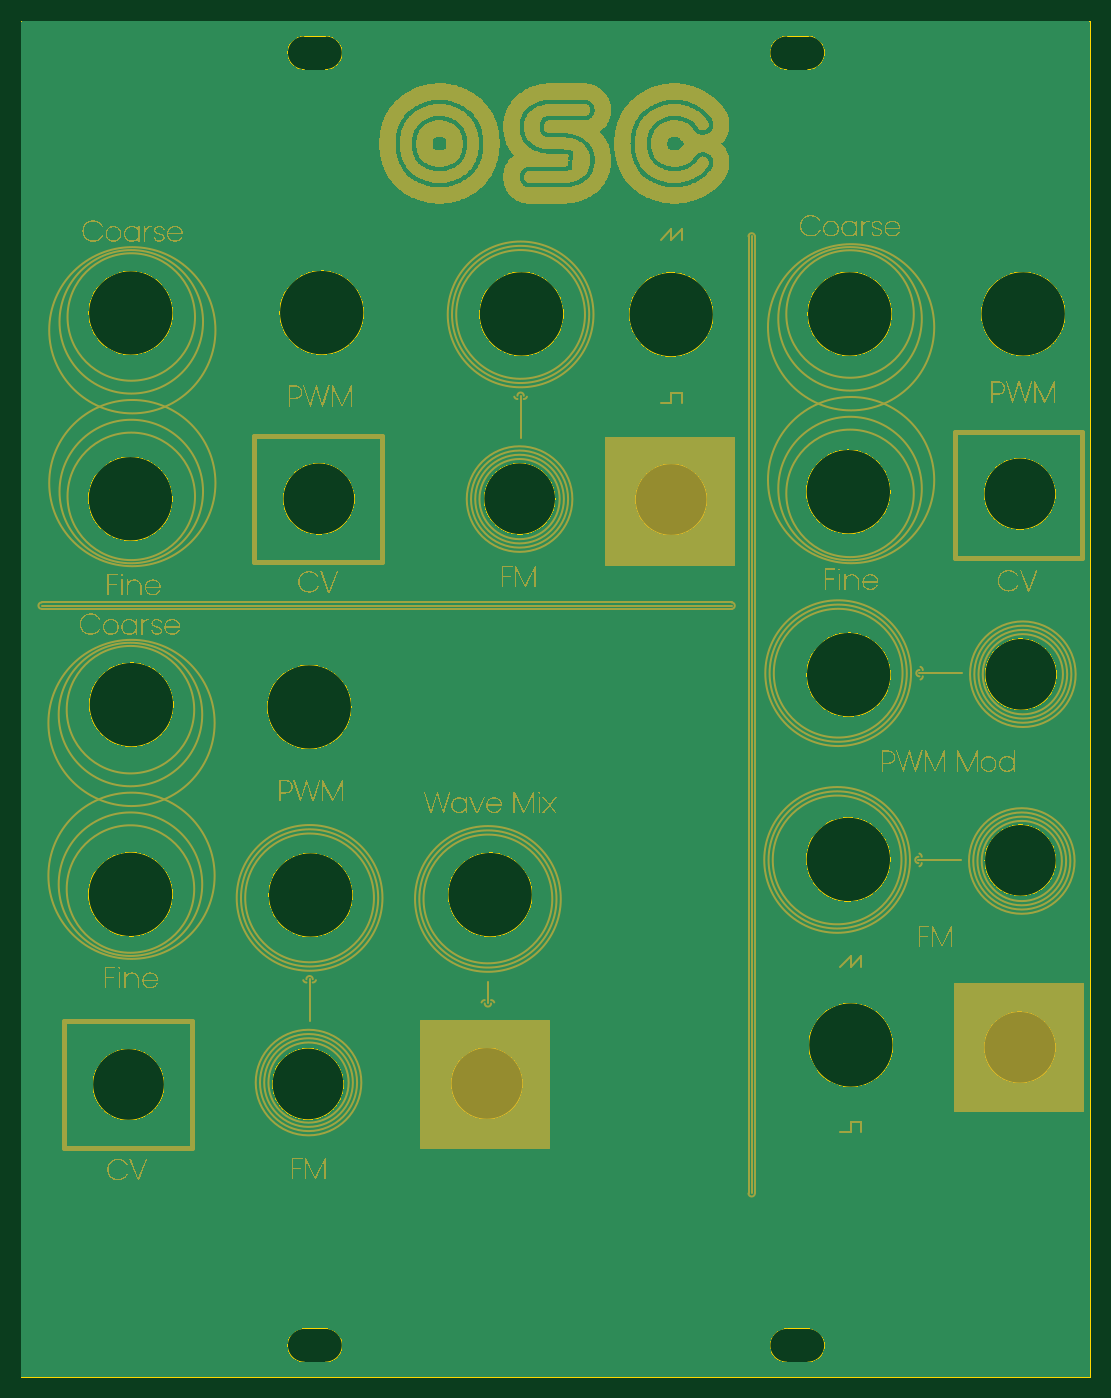
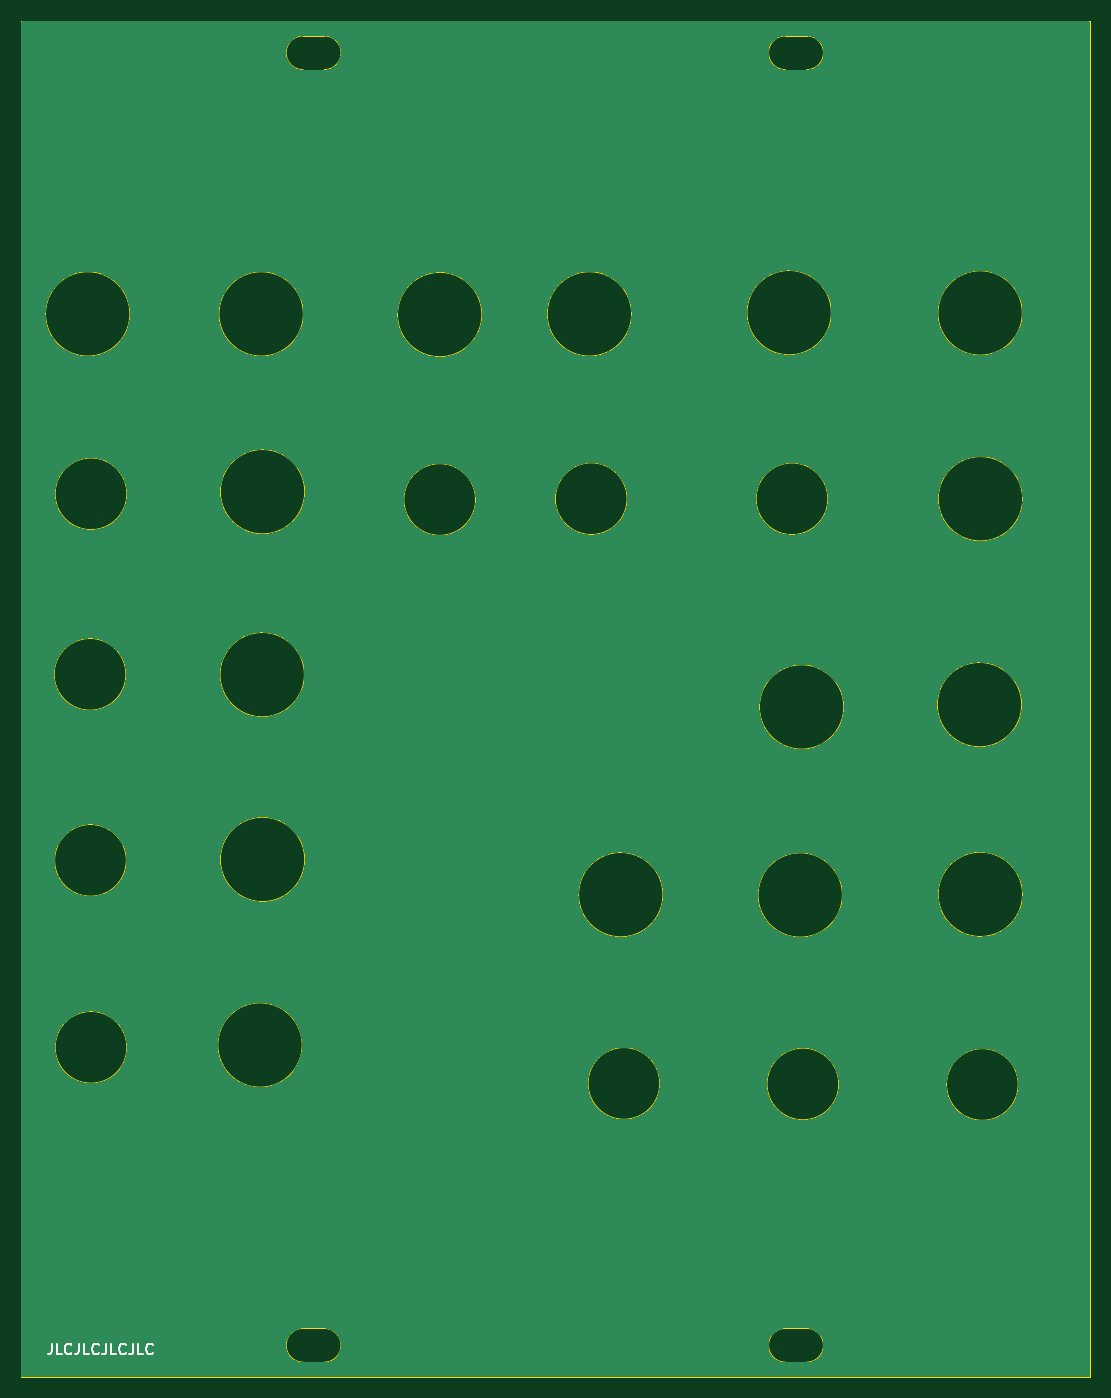
Circuit board: 11 layer files. Board 101.3 x 128.5 mm.
- bottom_copper: VCOInterface-B_Cu.gbr (251482 bytes)
- bottom_mask: VCOInterface-B_Mask.gbr (475 bytes)
- paste: VCOInterface-B_Paste.gbr (470 bytes)
- bottom_silk: VCOInterface-B_Silkscreen.gbr (5249 bytes)
- outline: VCOInterface-Edge_Cuts.gbr (4094 bytes)
- top_copper: VCOInterface-F_Cu.gbr (251484 bytes)
- top_mask: VCOInterface-F_Mask.gbr (326399 bytes)
- paste: VCOInterface-F_Paste.gbr (470 bytes)
- top_silk: VCOInterface-F_Silkscreen.gbr (471 bytes)
- drill: VCOInterface-NPTH.drl (281 bytes)
- drill: VCOInterface-PTH.drl (277 bytes)

=== bottom_copper: VCOInterface-B_Cu.gbr (251482 bytes, source omitted) ===
=== bottom_mask: VCOInterface-B_Mask.gbr ===
%TF.GenerationSoftware,KiCad,Pcbnew,7.0.9*%
%TF.CreationDate,2024-05-31T23:55:29+01:00*%
%TF.ProjectId,VCOInterface,56434f49-6e74-4657-9266-6163652e6b69,rev?*%
%TF.SameCoordinates,Original*%
%TF.FileFunction,Soldermask,Bot*%
%TF.FilePolarity,Negative*%
%FSLAX46Y46*%
G04 Gerber Fmt 4.6, Leading zero omitted, Abs format (unit mm)*
G04 Created by KiCad (PCBNEW 7.0.9) date 2024-05-31 23:55:29*
%MOMM*%
%LPD*%
G01*
G04 APERTURE LIST*
G04 APERTURE END LIST*
M02*

=== paste: VCOInterface-B_Paste.gbr ===
%TF.GenerationSoftware,KiCad,Pcbnew,7.0.9*%
%TF.CreationDate,2024-05-31T23:55:29+01:00*%
%TF.ProjectId,VCOInterface,56434f49-6e74-4657-9266-6163652e6b69,rev?*%
%TF.SameCoordinates,Original*%
%TF.FileFunction,Paste,Bot*%
%TF.FilePolarity,Positive*%
%FSLAX46Y46*%
G04 Gerber Fmt 4.6, Leading zero omitted, Abs format (unit mm)*
G04 Created by KiCad (PCBNEW 7.0.9) date 2024-05-31 23:55:29*
%MOMM*%
%LPD*%
G01*
G04 APERTURE LIST*
G04 APERTURE END LIST*
M02*

=== bottom_silk: VCOInterface-B_Silkscreen.gbr ===
%TF.GenerationSoftware,KiCad,Pcbnew,7.0.9*%
%TF.CreationDate,2024-05-31T23:55:29+01:00*%
%TF.ProjectId,VCOInterface,56434f49-6e74-4657-9266-6163652e6b69,rev?*%
%TF.SameCoordinates,Original*%
%TF.FileFunction,Legend,Bot*%
%TF.FilePolarity,Positive*%
%FSLAX46Y46*%
G04 Gerber Fmt 4.6, Leading zero omitted, Abs format (unit mm)*
G04 Created by KiCad (PCBNEW 7.0.9) date 2024-05-31 23:55:29*
%MOMM*%
%LPD*%
G01*
G04 APERTURE LIST*
%ADD10C,0.150000*%
G04 APERTURE END LIST*
D10*
X173927506Y-162849819D02*
X173927506Y-163564104D01*
X173927506Y-163564104D02*
X173975125Y-163706961D01*
X173975125Y-163706961D02*
X174070363Y-163802200D01*
X174070363Y-163802200D02*
X174213220Y-163849819D01*
X174213220Y-163849819D02*
X174308458Y-163849819D01*
X172975125Y-163849819D02*
X173451315Y-163849819D01*
X173451315Y-163849819D02*
X173451315Y-162849819D01*
X172070363Y-163754580D02*
X172117982Y-163802200D01*
X172117982Y-163802200D02*
X172260839Y-163849819D01*
X172260839Y-163849819D02*
X172356077Y-163849819D01*
X172356077Y-163849819D02*
X172498934Y-163802200D01*
X172498934Y-163802200D02*
X172594172Y-163706961D01*
X172594172Y-163706961D02*
X172641791Y-163611723D01*
X172641791Y-163611723D02*
X172689410Y-163421247D01*
X172689410Y-163421247D02*
X172689410Y-163278390D01*
X172689410Y-163278390D02*
X172641791Y-163087914D01*
X172641791Y-163087914D02*
X172594172Y-162992676D01*
X172594172Y-162992676D02*
X172498934Y-162897438D01*
X172498934Y-162897438D02*
X172356077Y-162849819D01*
X172356077Y-162849819D02*
X172260839Y-162849819D01*
X172260839Y-162849819D02*
X172117982Y-162897438D01*
X172117982Y-162897438D02*
X172070363Y-162945057D01*
X171356077Y-162849819D02*
X171356077Y-163564104D01*
X171356077Y-163564104D02*
X171403696Y-163706961D01*
X171403696Y-163706961D02*
X171498934Y-163802200D01*
X171498934Y-163802200D02*
X171641791Y-163849819D01*
X171641791Y-163849819D02*
X171737029Y-163849819D01*
X170403696Y-163849819D02*
X170879886Y-163849819D01*
X170879886Y-163849819D02*
X170879886Y-162849819D01*
X169498934Y-163754580D02*
X169546553Y-163802200D01*
X169546553Y-163802200D02*
X169689410Y-163849819D01*
X169689410Y-163849819D02*
X169784648Y-163849819D01*
X169784648Y-163849819D02*
X169927505Y-163802200D01*
X169927505Y-163802200D02*
X170022743Y-163706961D01*
X170022743Y-163706961D02*
X170070362Y-163611723D01*
X170070362Y-163611723D02*
X170117981Y-163421247D01*
X170117981Y-163421247D02*
X170117981Y-163278390D01*
X170117981Y-163278390D02*
X170070362Y-163087914D01*
X170070362Y-163087914D02*
X170022743Y-162992676D01*
X170022743Y-162992676D02*
X169927505Y-162897438D01*
X169927505Y-162897438D02*
X169784648Y-162849819D01*
X169784648Y-162849819D02*
X169689410Y-162849819D01*
X169689410Y-162849819D02*
X169546553Y-162897438D01*
X169546553Y-162897438D02*
X169498934Y-162945057D01*
X168784648Y-162849819D02*
X168784648Y-163564104D01*
X168784648Y-163564104D02*
X168832267Y-163706961D01*
X168832267Y-163706961D02*
X168927505Y-163802200D01*
X168927505Y-163802200D02*
X169070362Y-163849819D01*
X169070362Y-163849819D02*
X169165600Y-163849819D01*
X167832267Y-163849819D02*
X168308457Y-163849819D01*
X168308457Y-163849819D02*
X168308457Y-162849819D01*
X166927505Y-163754580D02*
X166975124Y-163802200D01*
X166975124Y-163802200D02*
X167117981Y-163849819D01*
X167117981Y-163849819D02*
X167213219Y-163849819D01*
X167213219Y-163849819D02*
X167356076Y-163802200D01*
X167356076Y-163802200D02*
X167451314Y-163706961D01*
X167451314Y-163706961D02*
X167498933Y-163611723D01*
X167498933Y-163611723D02*
X167546552Y-163421247D01*
X167546552Y-163421247D02*
X167546552Y-163278390D01*
X167546552Y-163278390D02*
X167498933Y-163087914D01*
X167498933Y-163087914D02*
X167451314Y-162992676D01*
X167451314Y-162992676D02*
X167356076Y-162897438D01*
X167356076Y-162897438D02*
X167213219Y-162849819D01*
X167213219Y-162849819D02*
X167117981Y-162849819D01*
X167117981Y-162849819D02*
X166975124Y-162897438D01*
X166975124Y-162897438D02*
X166927505Y-162945057D01*
X166213219Y-162849819D02*
X166213219Y-163564104D01*
X166213219Y-163564104D02*
X166260838Y-163706961D01*
X166260838Y-163706961D02*
X166356076Y-163802200D01*
X166356076Y-163802200D02*
X166498933Y-163849819D01*
X166498933Y-163849819D02*
X166594171Y-163849819D01*
X165260838Y-163849819D02*
X165737028Y-163849819D01*
X165737028Y-163849819D02*
X165737028Y-162849819D01*
X164356076Y-163754580D02*
X164403695Y-163802200D01*
X164403695Y-163802200D02*
X164546552Y-163849819D01*
X164546552Y-163849819D02*
X164641790Y-163849819D01*
X164641790Y-163849819D02*
X164784647Y-163802200D01*
X164784647Y-163802200D02*
X164879885Y-163706961D01*
X164879885Y-163706961D02*
X164927504Y-163611723D01*
X164927504Y-163611723D02*
X164975123Y-163421247D01*
X164975123Y-163421247D02*
X164975123Y-163278390D01*
X164975123Y-163278390D02*
X164927504Y-163087914D01*
X164927504Y-163087914D02*
X164879885Y-162992676D01*
X164879885Y-162992676D02*
X164784647Y-162897438D01*
X164784647Y-162897438D02*
X164641790Y-162849819D01*
X164641790Y-162849819D02*
X164546552Y-162849819D01*
X164546552Y-162849819D02*
X164403695Y-162897438D01*
X164403695Y-162897438D02*
X164356076Y-162945057D01*
M02*

=== outline: VCOInterface-Edge_Cuts.gbr ===
%TF.GenerationSoftware,KiCad,Pcbnew,7.0.9*%
%TF.CreationDate,2024-05-31T23:55:29+01:00*%
%TF.ProjectId,VCOInterface,56434f49-6e74-4657-9266-6163652e6b69,rev?*%
%TF.SameCoordinates,Original*%
%TF.FileFunction,Profile,NP*%
%FSLAX46Y46*%
G04 Gerber Fmt 4.6, Leading zero omitted, Abs format (unit mm)*
G04 Created by KiCad (PCBNEW 7.0.9) date 2024-05-31 23:55:29*
%MOMM*%
%LPD*%
G01*
G04 APERTURE LIST*
%TA.AperFunction,Profile*%
%ADD10C,0.100000*%
%TD*%
%TA.AperFunction,Profile*%
%ADD11C,0.050000*%
%TD*%
G04 APERTURE END LIST*
D10*
X90010000Y-102280000D02*
G75*
G03*
X90010000Y-102280000I-4000000J0D01*
G01*
D11*
X75550000Y-37500000D02*
X176850000Y-37500000D01*
D10*
X173617856Y-134760000D02*
G75*
G03*
X173617856Y-134760000I-3400000J0D01*
G01*
D11*
X148120000Y-42100000D02*
X150120000Y-42100000D01*
D10*
X89930000Y-120260000D02*
G75*
G03*
X89930000Y-120260000I-4000000J0D01*
G01*
D11*
X102400000Y-38900000D02*
G75*
G03*
X102400000Y-42100000I0J-1600000D01*
G01*
X104400000Y-38900000D02*
X102400000Y-38900000D01*
X102400000Y-42100000D02*
X104400000Y-42100000D01*
D10*
X108050000Y-65130000D02*
G75*
G03*
X108050000Y-65130000I-4000000J0D01*
G01*
X158090000Y-65250000D02*
G75*
G03*
X158090000Y-65250000I-4000000J0D01*
G01*
D11*
X176850000Y-166000000D02*
X176850000Y-37500000D01*
X150120000Y-164600000D02*
G75*
G03*
X150120000Y-161400000I0J1600000D01*
G01*
X102400000Y-164600000D02*
X104400000Y-164600000D01*
X148120000Y-38900000D02*
G75*
G03*
X148120000Y-42100000I0J-1600000D01*
G01*
D10*
X89137856Y-138280000D02*
G75*
G03*
X89137856Y-138280000I-3400000J0D01*
G01*
X173707856Y-99410000D02*
G75*
G03*
X173707856Y-99410000I-3400000J0D01*
G01*
X106870994Y-102500000D02*
G75*
G03*
X106870994Y-102500000I-4000000J0D01*
G01*
X123107856Y-138180000D02*
G75*
G03*
X123107856Y-138180000I-3400000J0D01*
G01*
X141170000Y-65310000D02*
G75*
G03*
X141170000Y-65310000I-4000000J0D01*
G01*
X140567856Y-82840000D02*
G75*
G03*
X140567856Y-82840000I-3400000J0D01*
G01*
X107180000Y-82770000D02*
G75*
G03*
X107180000Y-82770000I-3400000J0D01*
G01*
X107000000Y-120320000D02*
G75*
G03*
X107000000Y-120320000I-4000000J0D01*
G01*
X89920000Y-82770000D02*
G75*
G03*
X89920000Y-82770000I-4000000J0D01*
G01*
D11*
X148120000Y-161400000D02*
G75*
G03*
X148120000Y-164600000I0J-1600000D01*
G01*
D10*
X126207856Y-82760000D02*
G75*
G03*
X126207856Y-82760000I-3400000J0D01*
G01*
X106147856Y-138230000D02*
G75*
G03*
X106147856Y-138230000I-3400000J0D01*
G01*
X89950000Y-65160000D02*
G75*
G03*
X89950000Y-65160000I-4000000J0D01*
G01*
X157990000Y-99440000D02*
G75*
G03*
X157990000Y-99440000I-4000000J0D01*
G01*
D11*
X75550000Y-37500000D02*
X75550000Y-166000000D01*
D10*
X124010000Y-120290000D02*
G75*
G03*
X124010000Y-120290000I-4000000J0D01*
G01*
D11*
X104400000Y-161400000D02*
X102400000Y-161400000D01*
D10*
X126980000Y-65250000D02*
G75*
G03*
X126980000Y-65250000I-4000000J0D01*
G01*
X173617856Y-82300000D02*
G75*
G03*
X173617856Y-82300000I-3400000J0D01*
G01*
D11*
X104400000Y-164600000D02*
G75*
G03*
X104400000Y-161400000I0J1600000D01*
G01*
X102400000Y-161400000D02*
G75*
G03*
X102400000Y-164600000I0J-1600000D01*
G01*
D10*
X173667856Y-117040000D02*
G75*
G03*
X173667856Y-117040000I-3400000J0D01*
G01*
D11*
X150120000Y-161400000D02*
X148120000Y-161400000D01*
X75550000Y-166000000D02*
X176850000Y-166000000D01*
D10*
X158200000Y-134540000D02*
G75*
G03*
X158200000Y-134540000I-4000000J0D01*
G01*
X157960000Y-116950000D02*
G75*
G03*
X157960000Y-116950000I-4000000J0D01*
G01*
D11*
X148120000Y-164600000D02*
X150120000Y-164600000D01*
D10*
X157960000Y-82100000D02*
G75*
G03*
X157960000Y-82100000I-4000000J0D01*
G01*
D11*
X150120000Y-42100000D02*
G75*
G03*
X150120000Y-38900000I0J1600000D01*
G01*
X104400000Y-42100000D02*
G75*
G03*
X104400000Y-38900000I0J1600000D01*
G01*
X150120000Y-38900000D02*
X148120000Y-38900000D01*
D10*
X174530000Y-65250000D02*
G75*
G03*
X174530000Y-65250000I-4000000J0D01*
G01*
M02*

=== top_copper: VCOInterface-F_Cu.gbr (251484 bytes, source omitted) ===
=== top_mask: VCOInterface-F_Mask.gbr (326399 bytes, source omitted) ===
=== paste: VCOInterface-F_Paste.gbr ===
%TF.GenerationSoftware,KiCad,Pcbnew,7.0.9*%
%TF.CreationDate,2024-05-31T23:55:29+01:00*%
%TF.ProjectId,VCOInterface,56434f49-6e74-4657-9266-6163652e6b69,rev?*%
%TF.SameCoordinates,Original*%
%TF.FileFunction,Paste,Top*%
%TF.FilePolarity,Positive*%
%FSLAX46Y46*%
G04 Gerber Fmt 4.6, Leading zero omitted, Abs format (unit mm)*
G04 Created by KiCad (PCBNEW 7.0.9) date 2024-05-31 23:55:29*
%MOMM*%
%LPD*%
G01*
G04 APERTURE LIST*
G04 APERTURE END LIST*
M02*

=== top_silk: VCOInterface-F_Silkscreen.gbr ===
%TF.GenerationSoftware,KiCad,Pcbnew,7.0.9*%
%TF.CreationDate,2024-05-31T23:55:29+01:00*%
%TF.ProjectId,VCOInterface,56434f49-6e74-4657-9266-6163652e6b69,rev?*%
%TF.SameCoordinates,Original*%
%TF.FileFunction,Legend,Top*%
%TF.FilePolarity,Positive*%
%FSLAX46Y46*%
G04 Gerber Fmt 4.6, Leading zero omitted, Abs format (unit mm)*
G04 Created by KiCad (PCBNEW 7.0.9) date 2024-05-31 23:55:29*
%MOMM*%
%LPD*%
G01*
G04 APERTURE LIST*
G04 APERTURE END LIST*
M02*

=== drill: VCOInterface-NPTH.drl ===
M48
; DRILL file {KiCad 7.0.9} date Fri May 31 23:56:16 2024
; FORMAT={-:-/ absolute / inch / decimal}
; #@! TF.CreationDate,2024-05-31T23:56:16+01:00
; #@! TF.GenerationSoftware,Kicad,Pcbnew,7.0.9
; #@! TF.FileFunction,NonPlated,1,2,NPTH
FMAT,2
INCH
%
G90
G05
T0
M30

=== drill: VCOInterface-PTH.drl ===
M48
; DRILL file {KiCad 7.0.9} date Fri May 31 23:56:16 2024
; FORMAT={-:-/ absolute / inch / decimal}
; #@! TF.CreationDate,2024-05-31T23:56:16+01:00
; #@! TF.GenerationSoftware,Kicad,Pcbnew,7.0.9
; #@! TF.FileFunction,Plated,1,2,PTH
FMAT,2
INCH
%
G90
G05
T0
M30

